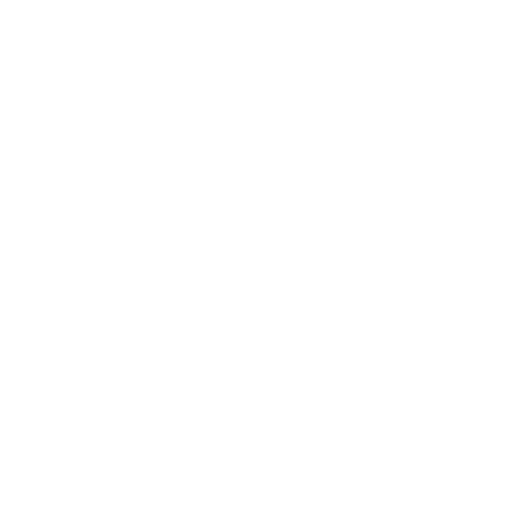
t = 0.00 s
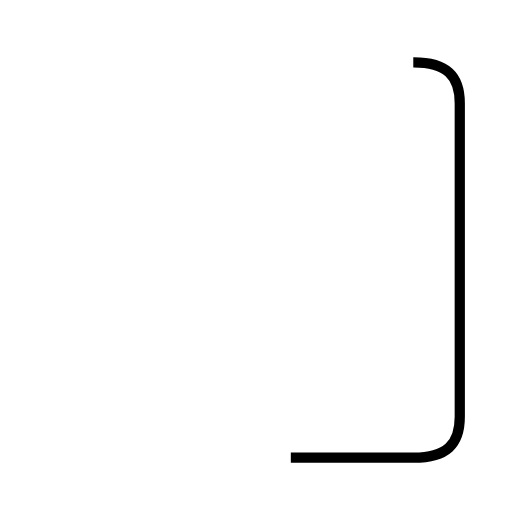
t = 1.70 s
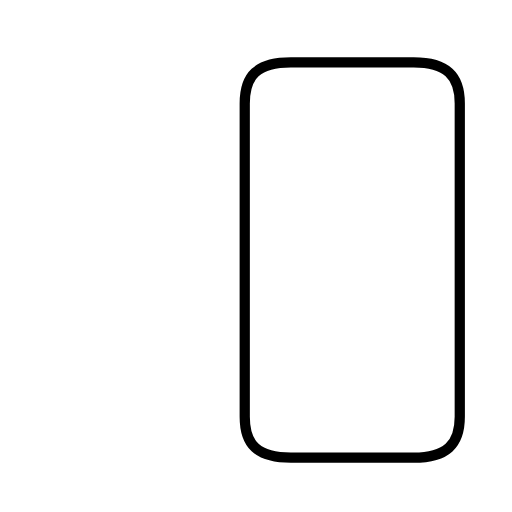
t = 3.39 s
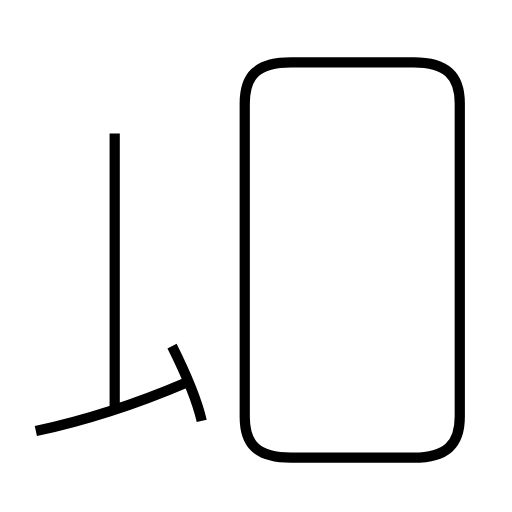
t = 4.90 s
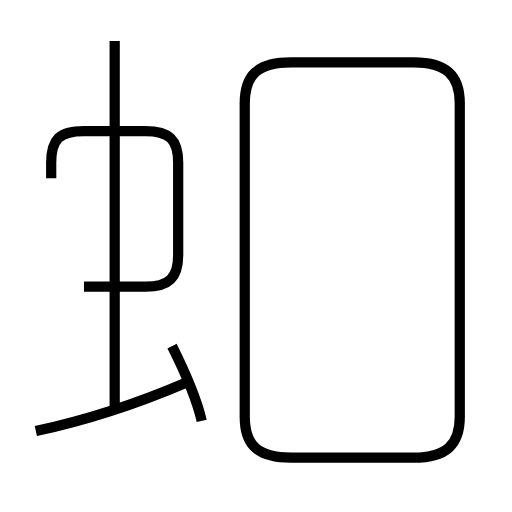
t = 6.32 s
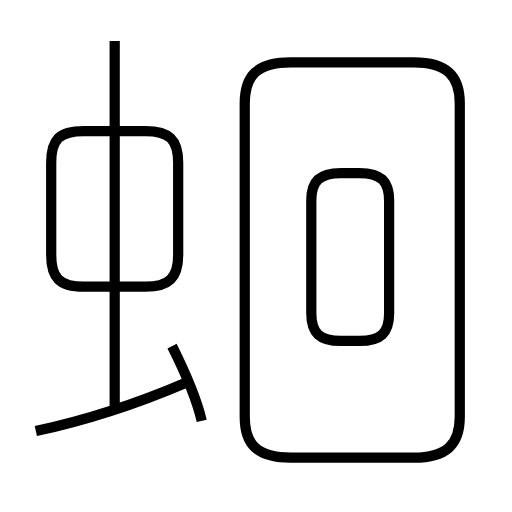
t = 8.02 s

The animated SVG that drew these frames (rendered in a browser with its animation timeline set to each time). Animation: 6 SMIL elements (animate=6); one cycle of 8.02 s.

<?xml version='1.0' encoding='utf-8'?>
<svg viewBox="0.0 -6.0 50.0 50.0" version="1.1" xmlns="http://www.w3.org/2000/svg"><rect x="-1000" y="-1000" width="2000" height="2000" stroke="white" fill="white" /><g style="fill:none;stroke:#000000;stroke-width:1"><path d="M 28.4 0.7 L 40.4 0.7 C 43.6 0.7 44.9 -0.6 44.9 -3.3 L 44.9 -33.9 C 44.9 -36.6 43.6 -37.9 40.4 -37.9 L 28.4 -37.9 C 25.1 -37.9 23.9 -36.6 23.9 -33.9 L 23.9 -3.3 C 23.9 -0.6 25.1 0.7 28.4 0.7 Z " transform="translate(0.0 38.0)" stroke-dasharray="113.07763882101136" stroke-dashoffset="113.07763882101136"><animate attributeName="stroke-dashoffset" from="113.07763882101136" to="0" dur="3.3923291646303406s" begin="0s" fill="freeze" /></path><path d="M 3.5 -1.9 C 8.1 -2.9 13.2 -4.5 18.1 -6.6 " transform="translate(0.0 38.0)" stroke-dasharray="15.36037127349144" stroke-dashoffset="15.36037127349144"><animate attributeName="stroke-dashoffset" from="15.36037127349144" to="0" dur="0.4608111382047432s" begin="3.3923291646303406s" fill="freeze" /></path><path d="M 19.7 -2.9 C 19.1 -5.5 17.8 -8.2 16.8 -10.2 " transform="translate(0.0 38.0)" stroke-dasharray="7.873157240057375" stroke-dashoffset="7.873157240057375"><animate attributeName="stroke-dashoffset" from="7.873157240057375" to="0" dur="0.23619471720172125s" begin="3.853140302835084s" fill="freeze" /></path><path d="M 11.2 -3.8 L 11.2 -40.0 " transform="translate(0.0 38.0)" stroke-dasharray="36.2" stroke-dashoffset="36.2"><animate attributeName="stroke-dashoffset" from="36.2" to="0" dur="1.086s" begin="4.089335020036805s" fill="freeze" /></path><path d="M 8.2 -16.0 L 14.2 -16.0 C 16.5 -16.0 17.4 -16.9 17.4 -19.1 L 17.4 -28.1 C 17.4 -30.4 16.5 -31.2 14.2 -31.2 L 8.2 -31.2 C 5.8 -31.2 5.0 -30.4 5.0 -28.1 L 5.0 -19.1 C 5.0 -16.9 5.8 -16.0 8.2 -16.0 Z " transform="translate(0.0 38.0)" stroke-dasharray="50.84548126106912" stroke-dashoffset="50.84548126106912"><animate attributeName="stroke-dashoffset" from="50.84548126106912" to="0" dur="1.5253644378320734s" begin="5.175335020036806s" fill="freeze" /></path><path d="M 33.3 -10.7 L 35.1 -10.7 C 37.2 -10.7 38.0 -11.5 38.0 -13.4 L 38.0 -24.4 C 38.0 -26.3 37.2 -27.1 35.1 -27.1 L 33.3 -27.1 C 31.2 -27.1 30.4 -26.3 30.4 -24.4 L 30.4 -13.4 C 30.4 -11.5 31.2 -10.7 33.3 -10.7 Z" transform="translate(0.0 38.0)" stroke-dasharray="44.04218683463132" stroke-dashoffset="44.04218683463132"><animate attributeName="stroke-dashoffset" from="44.04218683463132" to="0" dur="1.3212656050389397s" begin="6.700699457868879s" fill="freeze" /></path></g></svg>
